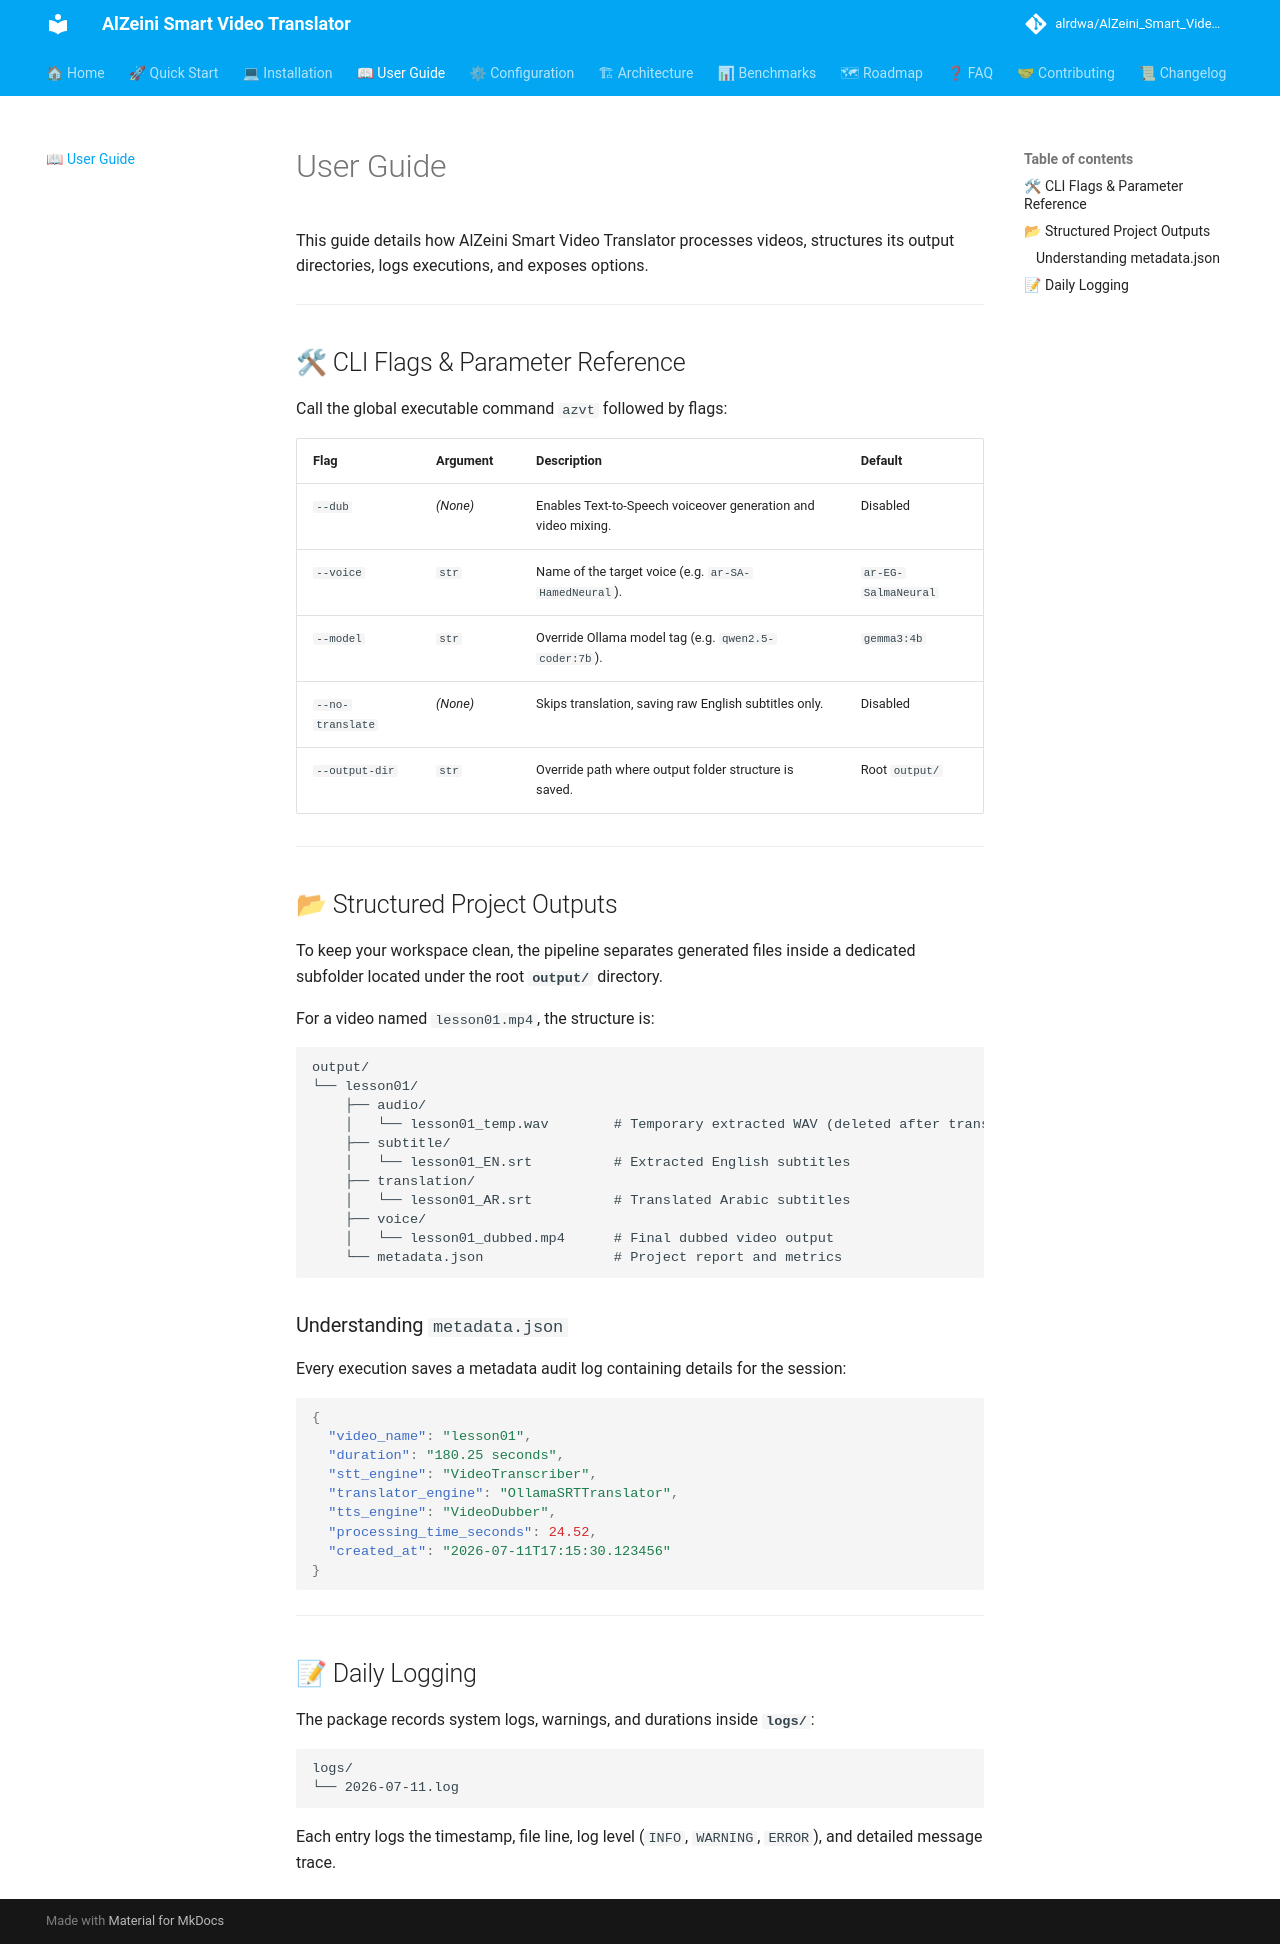

repository: alrdwa/AlZeini_Smart_Video_Translator · page: user_guide/index.html · generator: mkdocs

# User Guide

This guide details how AlZeini Smart Video Translator processes videos, structures its output directories, logs executions, and exposes options.

---

## 🛠 CLI Flags & Parameter Reference

Call the global executable command `azvt` followed by flags:

| Flag | Argument | Description | Default |
|------|----------|-------------|---------|
| `--dub` | *(None)* | Enables Text-to-Speech voiceover generation and video mixing. | Disabled |
| `--voice` | `str` | Name of the target voice (e.g. `ar-SA-HamedNeural`). | `ar-EG-SalmaNeural` |
| `--model` | `str` | Override Ollama model tag (e.g. `qwen2.5-coder:7b`). | `gemma3:4b` |
| `--no-translate` | *(None)*| Skips translation, saving raw English subtitles only. | Disabled |
| `--output-dir` | `str` | Override path where output folder structure is saved. | Root `output/` |

---

## 📂 Structured Project Outputs

To keep your workspace clean, the pipeline separates generated files inside a dedicated subfolder located under the root **`output/`** directory.

For a video named `lesson01.mp4`, the structure is:

```text
output/
└── lesson01/
    ├── audio/
    │   └── lesson01_temp.wav        # Temporary extracted WAV (deleted after transcription)
    ├── subtitle/
    │   └── lesson01_EN.srt          # Extracted English subtitles
    ├── translation/
    │   └── lesson01_AR.srt          # Translated Arabic subtitles
    ├── voice/
    │   └── lesson01_dubbed.mp4      # Final dubbed video output
    └── metadata.json                # Project report and metrics
```

### Understanding `metadata.json`
Every execution saves a metadata audit log containing details for the session:
```json
{
  "video_name": "lesson01",
  "duration": "180.25 seconds",
  "stt_engine": "VideoTranscriber",
  "translator_engine": "OllamaSRTTranslator",
  "tts_engine": "VideoDubber",
  "processing_time_seconds": 24.52,
  "created_at": "2026-07-11T17:15:30.123456"
}
```

---

## 📝 Daily Logging

The package records system logs, warnings, and durations inside **`logs/`**:
```text
logs/
└── 2026-07-11.log
```
Each entry logs the timestamp, file line, log level (`INFO`, `WARNING`, `ERROR`), and detailed message trace.
